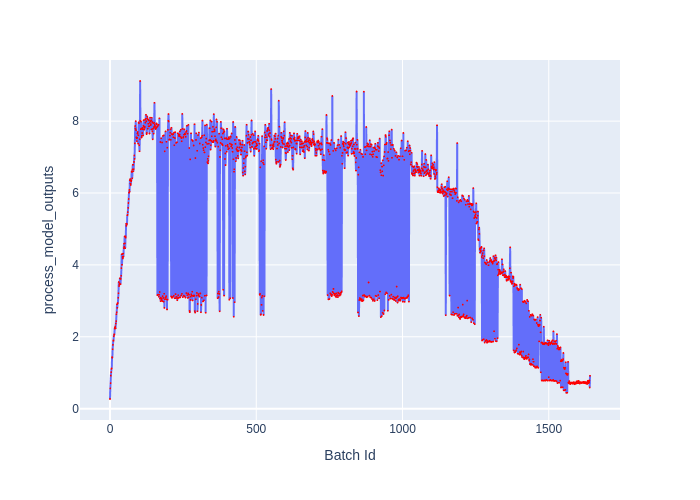

The file beside this chart, header and first rows:
Batch Id, process_model_outputs
0, 0.2682
1, 0.563
2, 0.7104
3, 0.9198
4, 1.016
5, 1.106
6, 1.117
7, 1.433
8, 1.416
9, 1.653
10, 1.773
11, 1.899
12, 1.887
13, 2.015
14, 2.068
15, 2.061
16, 2.23
17, 2.256
18, 2.287
19, 2.232
20, 2.367
21, 2.435
22, 2.628
23, 2.682
24, 2.905
25, 2.804
26, 2.938
27, 2.933
28, 3.084
29, 3.211
30, 3.523
31, 3.412
32, 3.457
33, 3.484
34, 3.629
35, 3.621
36, 3.464
37, 3.609
38, 3.697
39, 3.91
40, 4.294
41, 4.001
42, 4.302
43, 4.22
44, 4.179
45, 4.315
46, 4.231
47, 4.467
48, 4.589
49, 4.51
50, 4.791
51, 4.598
52, 4.466
53, 4.796
54, 4.756
55, 5.145
56, 5.085
57, 5.147
58, 5.13
59, 5.381
... 1,582 more rows
